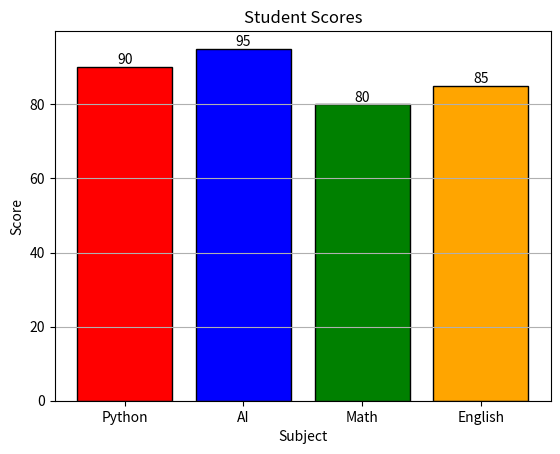
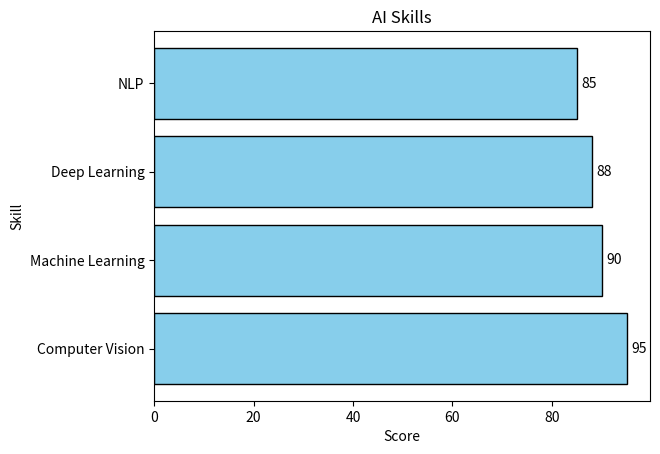

The matplotlib source for these figures, in order:
import matplotlib.pyplot as plt

subjects = ["Python", "AI", "Math", "English"]
scores = [90, 95, 80, 85]

bars =plt.bar(subjects, scores, color = ["red", "blue", "green", "orange"], 
              edgecolor = "black")

for bar in bars:
    height = bar.get_height()

    plt.text(
        bar.get_x() + bar.get_width() / 2,
        height,
        f"{height:.0f}",
        ha = "center",
        va = "bottom"
    )

plt.title("Student Scores")
plt.xlabel("Subject")
plt.ylabel("Score")

plt.grid(axis = "y")

plt.show()

subjects = [
    "Computer Vision",
    "Machine Learning",
    "Deep Learning",
    "NLP"
]

scores = [95, 90, 88, 85]

bars = plt.barh(subjects, scores, color = "skyblue", edgecolor = "black")

for bar in bars:
    width = bar.get_width()

    plt.text(
        width + 1,
        bar.get_y() + bar.get_height() / 2,
        f"{width:.0f}",
        va = "center"
    )

plt.title("AI Skills")
plt.xlabel("Score")
plt.ylabel("Skill")

plt.show()
